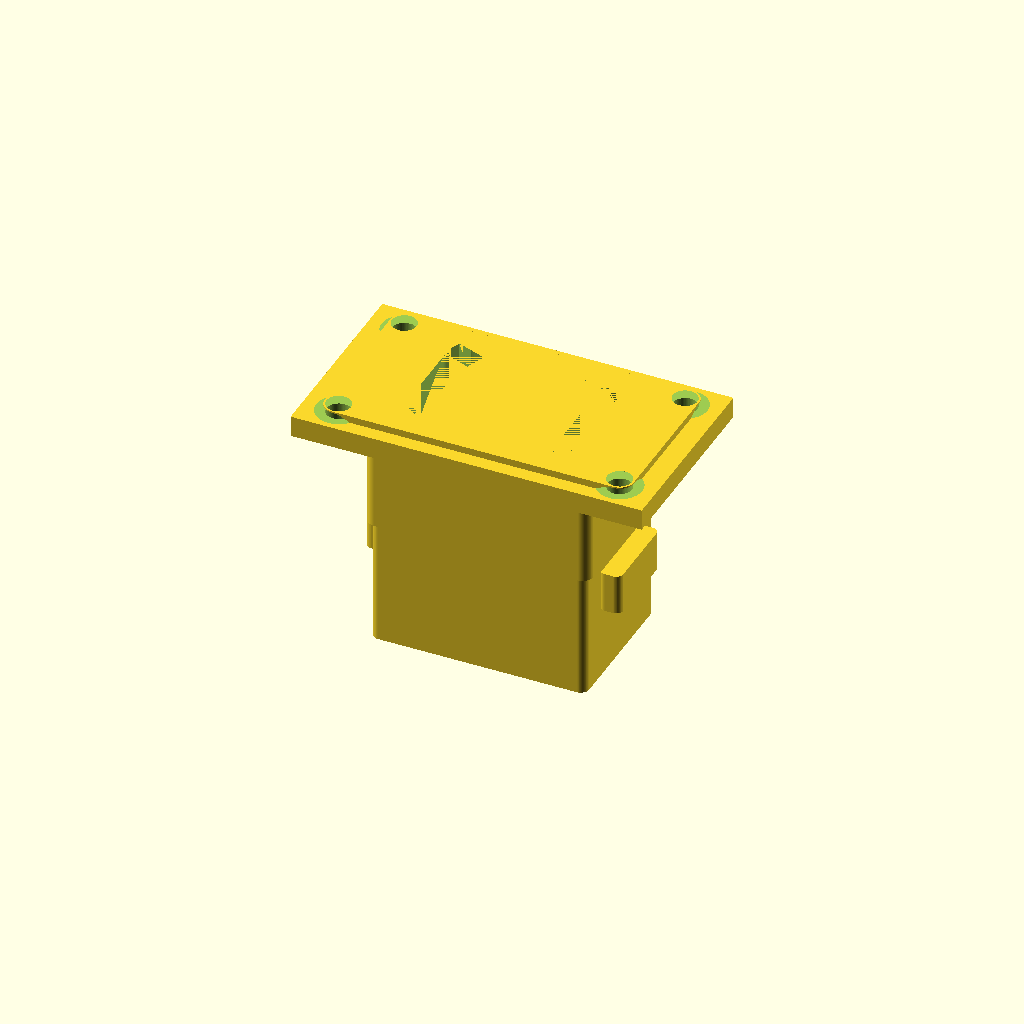
Cell 1: rendered with the file's own defaults.
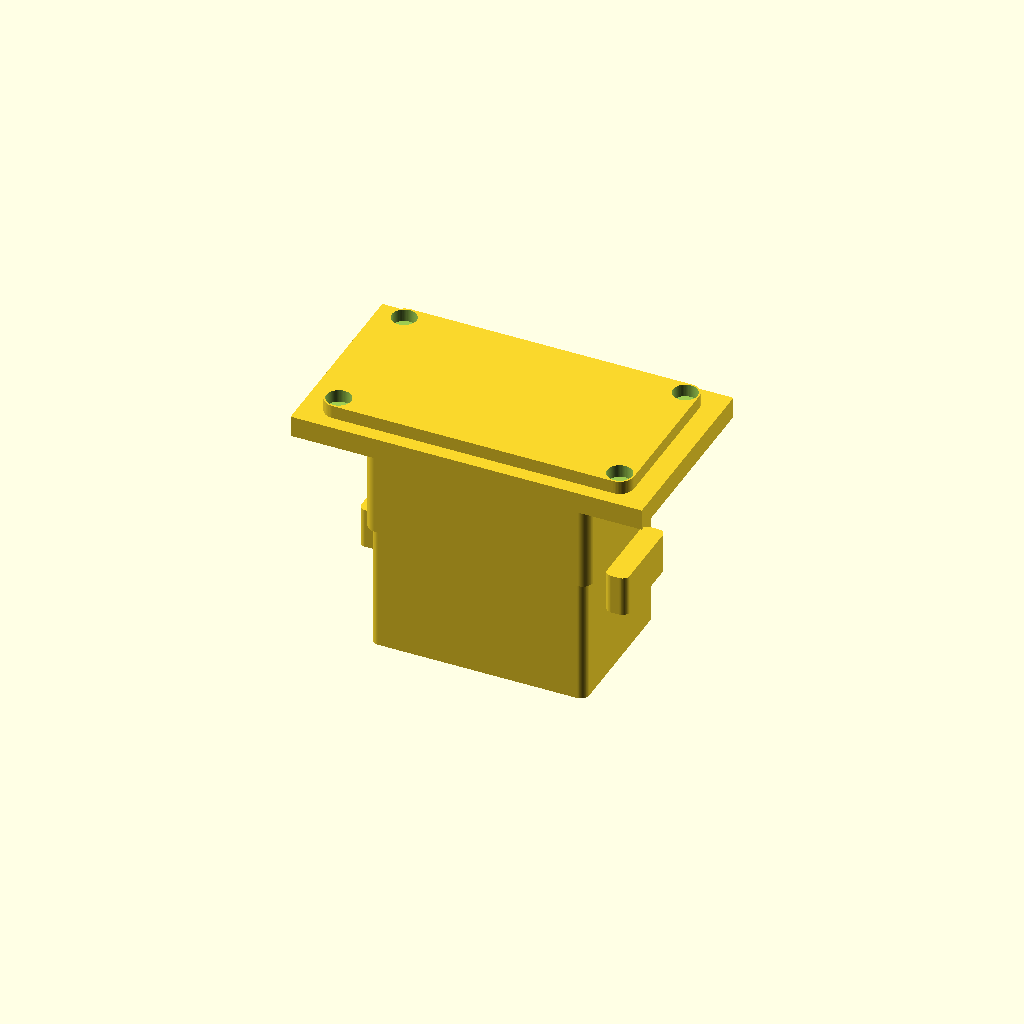
Cell 2 — overlap set to 0.1, the other parameters unchanged.
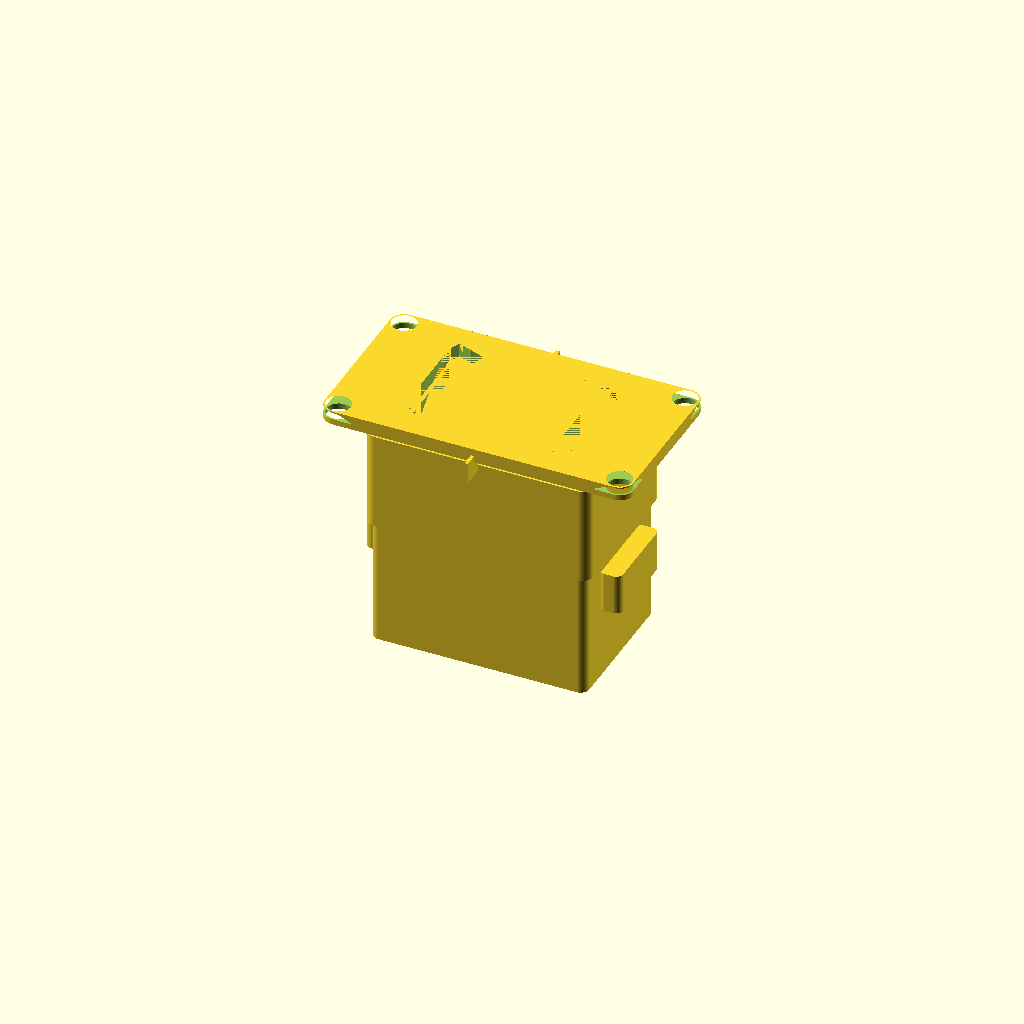
Cell 3 — flange_w set to 0.5, the other parameters unchanged.
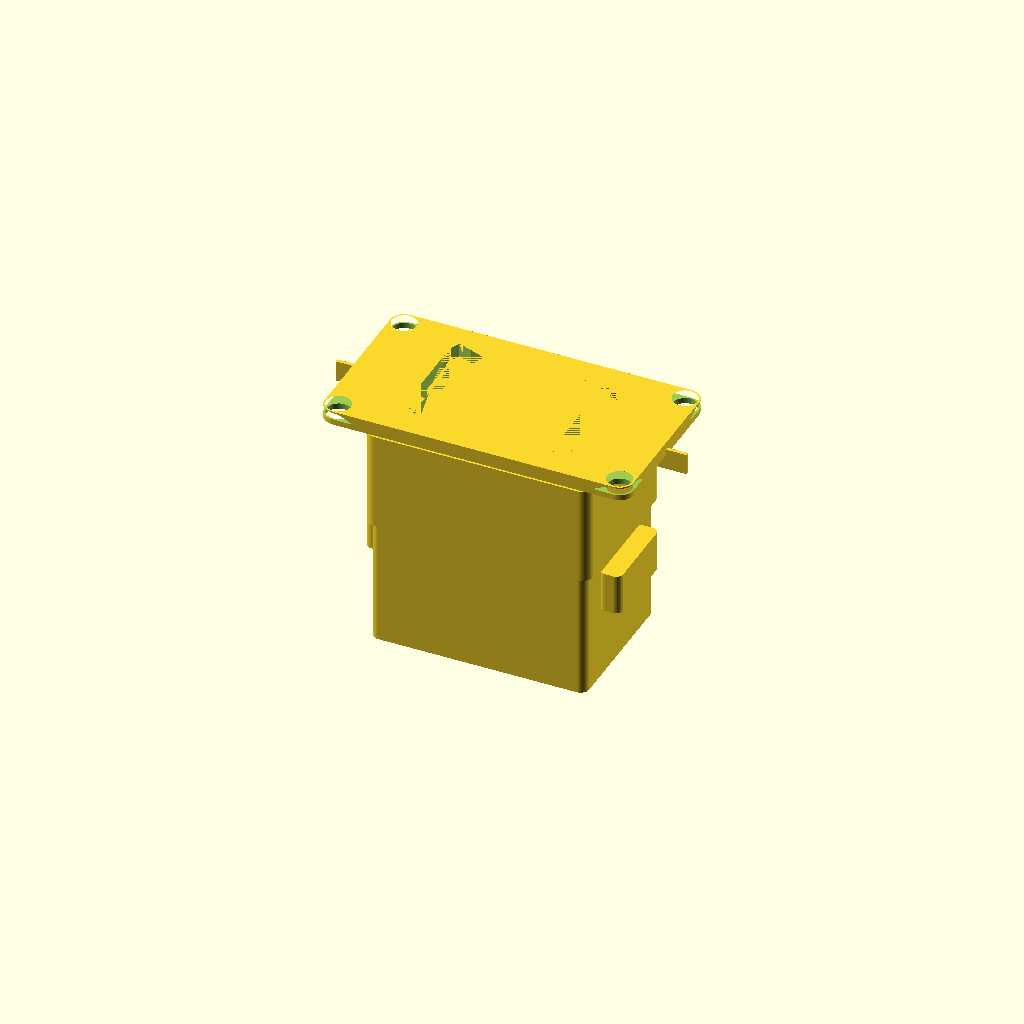
Cell 4 — flange_h set to 0.5, the other parameters unchanged.
One fixed orthographic camera (rotation 55°, 0°, 25°; colour scheme Cornfield) for every cell.
OpenSCAD source file results/nopscadlib/craft/scad/iec__IEC_inlet_atx2.scad:
// IEC inlet (lugless) - ONE connected solid, no rear lugs.
// Structural fixes applied:
// - Ensure the model is an explicit single union() solid before cutting.
// - Rebuild/attach the small diagonal tab so it is guaranteed to intersect the main body
//   by 1-2mm even after rotation (use hull() between an anchor inside the body and the tab).
// - Provide the expected part/module name: iec (missing part fix).

type_lugless = 1; //[1:1:1]
include_screw_holes = 1; //[0:1:1]
include_spades_or_lugs = 0; //[0:0:1]
panel_mount = 1; //[1:1:1]
overlap = 1; //[0.5:2:0.1]

flange_w = 50; //[25:100:0.5]
flange_h = 28; //[14:56:0.5]
flange_t = 3; //[1.5:6:0.1]

bezel_w = 44; //[22:88:0.5]
bezel_h = 24; //[12:48:0.5]
bezel_t = 2; //[1:5:0.1]

body_w = 32; //[16:64:0.5]
body_h = 22; //[11:44:0.5]
body_depth_front = 14; //[7:28:0.5]
rear_body_depth = 18; //[9:36:0.5]

socket_w = 24.5; //[12.25:49:0.1]
socket_h = 16.34; //[8.17:32.68:0.1]
socket_corner_r = 3; //[1.5:6:0.1]
socket_offset_y = 0; //[-5:5:0.1]
orifice_cut_depth = 60; //[30:120:1]

screw_pitch_x = 40; //[20:80:0.5]
screw_pitch_y = 20; //[10:40:0.5]
screw_hole_d = 3.5; //[2:7:0.1]
screw_hole_cut_depth = 20; //[10:60:1]

$fn = 64;

function clamp(v, lo, hi) = v < lo ? lo : (v > hi ? hi : v);

module rrect2d(w, h, r) {
  r2 = clamp(r, 0, min(w, h)/2);
  hull() {
    for (sx = [-1, 1], sy = [-1, 1])
      translate([sx*(w/2 - r2), sy*(h/2 - r2)]) circle(r=r2);
  }
}

module rrect3d(w, h, t, r) {
  linear_extrude(height=t, center=true) rrect2d(w, h, r);
}

module iec_lugless() {

  // Coordinate system:
  // Front face of flange is at z = 0.
  // Positive z goes outward (in front of panel), negative z goes inward (behind panel).

  z_flange = -flange_t/2; // flange spans z=[-flange_t, 0]

  // Bezel sits on the FRONT of flange, overlapping slightly to guarantee union connectivity.
  z_bezel  = (bezel_t/2) - overlap;

  // Body sits behind flange, overlapping slightly into flange to guarantee connectivity.
  z_body1  = -(flange_t + body_depth_front/2) + overlap;
  z_body2  = -(flange_t + body_depth_front + rear_body_depth/2) + overlap;

  body_total = body_depth_front + rear_body_depth;

  module outer_solid() {
    // Explicit single connected solid before cutting
    union() {
      // Flange
      translate([0, 0, z_flange])
        cube([flange_w, flange_h, flange_t], center=true);

      // Bezel (rounded)
      translate([0, 0, z_bezel])
        rrect3d(bezel_w, bezel_h, bezel_t, r=min(2, min(bezel_w, bezel_h)/6));

      // Front body
      translate([0, 0, z_body1])
        rrect3d(body_w, body_h, body_depth_front, r=min(1.5, min(body_w, body_h)/8));

      // Rear body (slightly smaller)
      rear_w = body_w * 0.96;
      rear_h = body_h * 0.96;
      translate([0, 0, z_body2])
        rrect3d(rear_w, rear_h, rear_body_depth, r=min(1.2, min(rear_w, rear_h)/8));

      // Side retention bumps (connected to body)
      bump_w = max(2.0, body_w*0.10);
      bump_h = max(6.0, body_h*0.55);
      bump_t = max(2.0, (body_depth_front + rear_body_depth)*0.18);

      // Place bumps around the mid of the combined body depth, slightly behind flange
      z_bump = -(flange_t + body_total*0.55);

      for (sx = [-1, 1]) {
        translate([sx*(body_w/2 + bump_w/2 - overlap), 0, z_bump])
          rrect3d(bump_w, bump_h, bump_t, r=min(1.0, bump_w/3));
      }

      // --- STRUCTURAL FIX: small diagonal tab/feature near the mid-slot ---
      // Guarantee physical attachment by hulling an "anchor" cube that is INSIDE the body
      // with the rotated tab cube. This removes any chance of a visible gap in side views.
      tab_len = max(6.0, body_w*0.28);     // along X
      tab_thk = max(2.0, body_h*0.12);     // along Y (thin)
      tab_dep = max(3.0, body_total*0.18); // along Z
      tab_ang = 25;                       // diagonal look

      // Place around the "mid-slot" region: slightly above center in Y, mid-depth in Z.
      y_tab = body_h*0.10;
      z_tab = -(flange_t + body_total*0.45);

      // Anchor is placed clearly inside the body by 1-2mm to ensure overlap.
      // (Using overlap*1.5 to be robust against rotation/boolean tolerances.)
      anchor_w = max(2.0, tab_len*0.22);
      anchor_h = max(2.0, tab_thk*1.6);
      anchor_d = max(2.0, tab_dep*0.70);

      // Anchor center: inside left side of body
      x_anchor = -(body_w/2 - anchor_w/2 - overlap*1.5);

      // Tab center: slightly outside, but will be connected via hull to anchor
      x_tab = -(body_w/2 - tab_len/2 + overlap*0.5);

      hull() {
        translate([x_anchor, y_tab, z_tab])
          cube([anchor_w, anchor_h, anchor_d], center=true);

        translate([x_tab, y_tab, z_tab])
          rotate([0, 0, tab_ang])
            cube([tab_len, tab_thk, tab_dep], center=true);
      }
    }
  }

  module inner_cuts() {
    union() {
      // Main socket orifice: starts at front face (z=0) and cuts inward.
      z_orifice = -(orifice_cut_depth/2) + overlap;
      translate([0, socket_offset_y, z_orifice])
        rrect3d(socket_w, socket_h, orifice_cut_depth, r=socket_corner_r);

      // Keying notches near top corners (small bites)
      notch_w = max(2.0, socket_w*0.18);
      notch_h = max(2.0, socket_h*0.18);
      notch_d = max(6.0, flange_t + bezel_t + 6);

      // Ensure notches start at front and go inward
      z_notch = -(notch_d/2) + overlap;
      y_top = socket_offset_y + socket_h/2 - notch_h/2;
      x_off = socket_w/2 - notch_w/2;

      for (sx = [-1, 1]) {
        translate([sx*x_off, y_top, z_notch])
          rotate([0, 0, sx*20])
            cube([notch_w, notch_h, notch_d], center=true);
      }

      if (include_screw_holes) {
        // Through holes: must pierce flange (and bezel if present).
        h_thru = max(screw_hole_cut_depth, flange_t + bezel_t + 2);
        z_thru = -flange_t/2; // centered in flange

        for (sx = [-1, 1], sy = [-1, 1]) {
          translate([sx*screw_pitch_x/2, sy*screw_pitch_y/2, z_thru])
            cylinder(d=screw_hole_d, h=h_thru, center=true);
        }

        // Countersink recess on FRONT face only (z near 0, going inward)
        cs_d = screw_hole_d * 2.0;
        cs_h = min(1.2, flange_t*0.6);

        // Place so top of countersink is at z=0 (front face)
        z_cs = -(cs_h/2) + overlap;

        for (sx = [-1, 1], sy = [-1, 1]) {
          translate([sx*screw_pitch_x/2, sy*screw_pitch_y/2, z_cs])
            cylinder(d1=cs_d, d2=screw_hole_d, h=cs_h, center=true);
        }
      }

      // Lugless: no rear lugs/spades modeled.
    }
  }

  difference() {
    outer_solid();
    inner_cuts();
  }
}

// Missing part fix: provide the expected top-level part/module name "iec"
module iec() { iec_lugless(); }

// Default render
iec();
Parameter table extracted from the source (name, type, default, range or options):
type_lugless: number, default 1, range 1 to 1, step 1
include_screw_holes: number, default 1, range 0 to 1, step 1
include_spades_or_lugs: number, default 0, range 0 to 1
panel_mount: number, default 1, range 1 to 1, step 1
overlap: number, default 1, range 0.1 to 0.5, step 2
flange_w: number, default 50, range 0.5 to 25, step 100
flange_h: number, default 28, range 0.5 to 14, step 56
flange_t: number, default 3, range 0.1 to 1.5, step 6
bezel_w: number, default 44, range 0.5 to 22, step 88
bezel_h: number, default 24, range 0.5 to 12, step 48
bezel_t: number, default 2, range 0.1 to 1, step 5
body_w: number, default 32, range 0.5 to 16, step 64
body_h: number, default 22, range 0.5 to 11, step 44
body_depth_front: number, default 14, range 0.5 to 7, step 28
rear_body_depth: number, default 18, range 0.5 to 9, step 36
socket_w: number, default 24.5, range 0.1 to 12.25, step 49
socket_h: number, default 16.34, range 0.1 to 8.17, step 32.68
socket_corner_r: number, default 3, range 0.1 to 1.5, step 6
socket_offset_y: number, default 0, range -5 to 0.1, step 5
orifice_cut_depth: number, default 60, range 1 to 30, step 120
screw_pitch_x: number, default 40, range 0.5 to 20, step 80
screw_pitch_y: number, default 20, range 0.5 to 10, step 40
screw_hole_d: number, default 3.5, range 0.1 to 2, step 7
screw_hole_cut_depth: number, default 20, range 1 to 10, step 60
